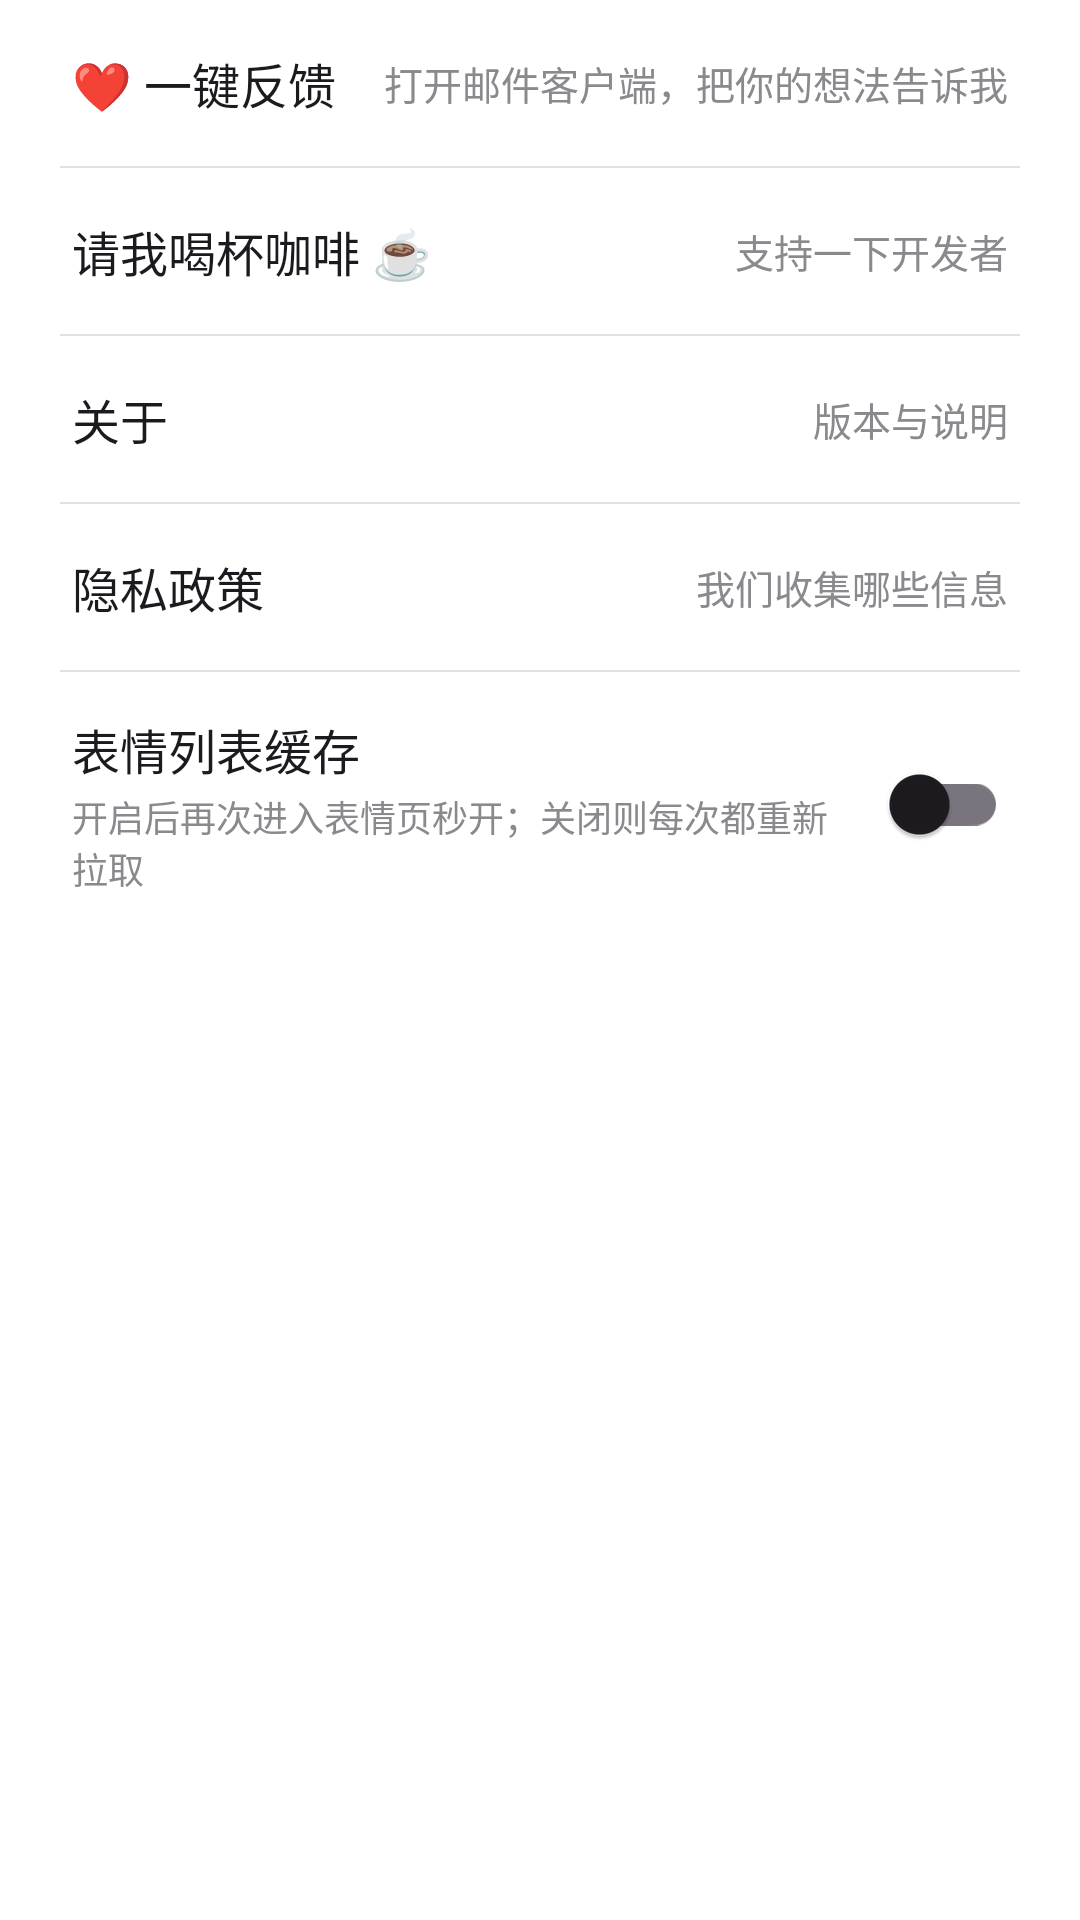

Android layout source for this screen:
<!-- AndroidManifest.xml: application theme Theme.EmojiBridge -->
<!-- res/layout/page_more.xml -->
<?xml version="1.0" encoding="utf-8"?>
<ScrollView xmlns:android="http://schemas.android.com/apk/res/android"
    android:layout_width="match_parent"
    android:layout_height="match_parent"
    android:background="@color/page_bg">

    <LinearLayout
        android:layout_width="match_parent"
        android:layout_height="wrap_content"
        android:orientation="vertical">

        <LinearLayout
            android:id="@+id/btn_feedback"
            android:layout_width="match_parent"
            android:layout_height="wrap_content"
            android:background="?attr/selectableItemBackground"
            android:clickable="true"
            android:focusable="true"
            android:gravity="center_vertical"
            android:orientation="horizontal"
            android:paddingHorizontal="24dp"
            android:paddingVertical="16dp">

            <TextView
                android:layout_width="0dp"
                android:layout_height="wrap_content"
                android:layout_weight="1"
                android:text="@string/menu_feedback"
                android:textColor="@color/text_primary"
                android:textSize="16sp" />

            <TextView
                android:layout_width="wrap_content"
                android:layout_height="wrap_content"
                android:text="@string/tip_feedback"
                android:textColor="@color/text_secondary"
                android:textSize="13sp" />
        </LinearLayout>

        <View
            android:layout_width="match_parent"
            android:layout_height="0.5dp"
            android:layout_marginHorizontal="20dp"
            android:alpha="0.25"
            android:background="@color/text_secondary" />

        <LinearLayout
            android:id="@+id/btn_donate"
            android:layout_width="match_parent"
            android:layout_height="wrap_content"
            android:background="?attr/selectableItemBackground"
            android:clickable="true"
            android:focusable="true"
            android:gravity="center_vertical"
            android:orientation="horizontal"
            android:paddingHorizontal="24dp"
            android:paddingVertical="16dp">

            <TextView
                android:layout_width="0dp"
                android:layout_height="wrap_content"
                android:layout_weight="1"
                android:text="@string/menu_donate"
                android:textColor="@color/text_primary"
                android:textSize="16sp" />

            <TextView
                android:layout_width="wrap_content"
                android:layout_height="wrap_content"
                android:text="@string/tip_donate"
                android:textColor="@color/text_secondary"
                android:textSize="13sp" />
        </LinearLayout>

        <View
            android:layout_width="match_parent"
            android:layout_height="0.5dp"
            android:layout_marginHorizontal="20dp"
            android:alpha="0.25"
            android:background="@color/text_secondary" />

        <LinearLayout
            android:id="@+id/btn_about"
            android:layout_width="match_parent"
            android:layout_height="wrap_content"
            android:background="?attr/selectableItemBackground"
            android:clickable="true"
            android:focusable="true"
            android:gravity="center_vertical"
            android:orientation="horizontal"
            android:paddingHorizontal="24dp"
            android:paddingVertical="16dp">

            <TextView
                android:layout_width="0dp"
                android:layout_height="wrap_content"
                android:layout_weight="1"
                android:text="@string/menu_about"
                android:textColor="@color/text_primary"
                android:textSize="16sp" />

            <TextView
                android:layout_width="wrap_content"
                android:layout_height="wrap_content"
                android:text="@string/tip_about"
                android:textColor="@color/text_secondary"
                android:textSize="13sp" />
        </LinearLayout>

        <View
            android:layout_width="match_parent"
            android:layout_height="0.5dp"
            android:layout_marginHorizontal="20dp"
            android:alpha="0.25"
            android:background="@color/text_secondary" />

        <LinearLayout
            android:id="@+id/btn_privacy"
            android:layout_width="match_parent"
            android:layout_height="wrap_content"
            android:background="?attr/selectableItemBackground"
            android:clickable="true"
            android:focusable="true"
            android:gravity="center_vertical"
            android:orientation="horizontal"
            android:paddingHorizontal="24dp"
            android:paddingVertical="16dp">

            <TextView
                android:layout_width="0dp"
                android:layout_height="wrap_content"
                android:layout_weight="1"
                android:text="@string/menu_privacy"
                android:textColor="@color/text_primary"
                android:textSize="16sp" />

            <TextView
                android:layout_width="wrap_content"
                android:layout_height="wrap_content"
                android:text="@string/tip_privacy"
                android:textColor="@color/text_secondary"
                android:textSize="13sp" />
        </LinearLayout>

        <View
            android:layout_width="match_parent"
            android:layout_height="0.5dp"
            android:layout_marginHorizontal="20dp"
            android:alpha="0.25"
            android:background="@color/text_secondary" />

        
        <LinearLayout
            android:layout_width="match_parent"
            android:layout_height="wrap_content"
            android:gravity="center_vertical"
            android:orientation="horizontal"
            android:paddingHorizontal="24dp"
            android:paddingVertical="14dp">

            <LinearLayout
                android:layout_width="0dp"
                android:layout_height="wrap_content"
                android:layout_weight="1"
                android:orientation="vertical">

                <TextView
                    android:layout_width="wrap_content"
                    android:layout_height="wrap_content"
                    android:text="@string/cache_switch_title"
                    android:textColor="@color/text_primary"
                    android:textSize="16sp" />

                <TextView
                    android:layout_width="match_parent"
                    android:layout_height="wrap_content"
                    android:layout_marginTop="2dp"
                    android:text="@string/cache_switch_tip"
                    android:textColor="@color/text_secondary"
                    android:textSize="12sp" />
            </LinearLayout>

            <androidx.appcompat.widget.SwitchCompat
                android:id="@+id/switch_cache"
                android:layout_width="wrap_content"
                android:layout_height="wrap_content"
                android:layout_marginStart="12dp" />
        </LinearLayout>

        <Space
            android:layout_width="match_parent"
            android:layout_height="12dp" />
    </LinearLayout>
</ScrollView>
<!-- resources referenced by this layout -->
<resources>
  <color name="page_bg">#FFFFFFFF</color>
  <color name="text_primary">#1B1B1F</color>
  <color name="text_secondary">#8A8A8E</color>
  <string name="cache_switch_tip">开启后再次进入表情页秒开；关闭则每次都重新拉取</string>
  <string name="cache_switch_title">表情列表缓存</string>
  <string name="menu_about">关于</string>
  <string name="menu_donate">请我喝杯咖啡 ☕</string>
  <string name="menu_feedback">❤️ 一键反馈</string>
  <string name="menu_privacy">隐私政策</string>
  <string name="tip_about">版本与说明</string>
  <string name="tip_donate">支持一下开发者</string>
  <string name="tip_feedback">打开邮件客户端，把你的想法告诉我</string>
  <string name="tip_privacy">我们收集哪些信息</string>
  <style name="Theme.EmojiBridge" parent="Theme.Material3.DayNight.NoActionBar">
          <item name="colorPrimary">@color/primary</item>
          <item name="colorPrimaryDark">@color/primary_dark</item>
          <item name="colorAccent">@color/accent</item>
      </style>
  <color name="primary">#3E7C5F</color>
  <color name="primary_dark">#2E5E47</color>
  <color name="accent">#F56066</color>
</resources>
